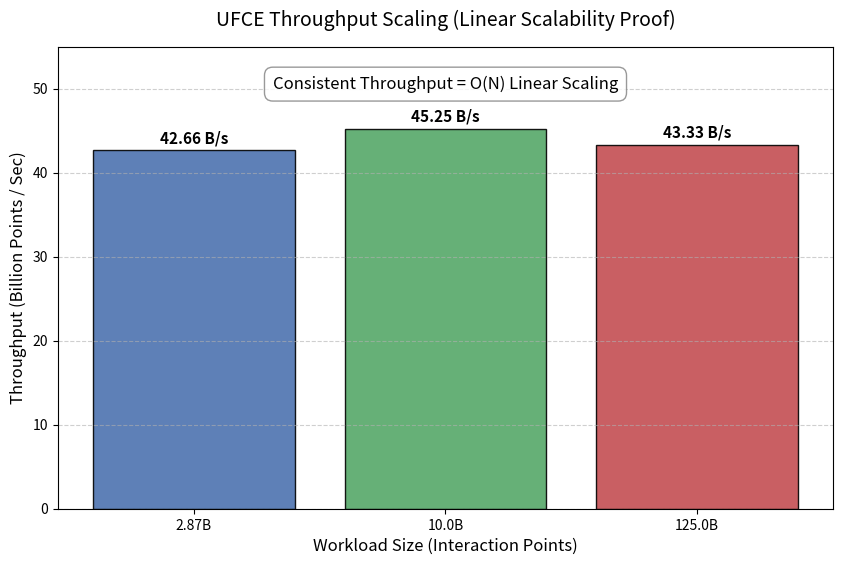

Python code for this plot:
# Copyright (C) 2025 Kyle Killian
#
# This program is free software: you can redistribute it and/or modify
# it under the terms of the GNU General Public License as published by
# the Free Software Foundation, either version 3 of the License, or
# (at your option) any later version.
#
# This program is distributed in the hope that it will be useful,
# but WITHOUT ANY WARRANTY; without even the implied warranty of
# MERCHANTABILITY or FITNESS FOR A PARTICULAR PURPOSE.  See the
# GNU General Public License for more details.
#
# You should have received a copy of the GNU General Public License
# along with this program.  If not, see <https://www.gnu.org/licenses/>.

import matplotlib.pyplot as plt
import numpy as np
import os

def plot_benchmark_results():
    # Data from your actual runs
    # Run 1: 2.9B points -> 42.66 B pts/sec
    # Run 2: 10B points -> 45.25 B pts/sec
    # Run 3: 125B points -> 43.33 B pts/sec
    
    points = np.array([2.87, 10.0, 125.0]) # Billions
    throughput = np.array([42.66, 45.25, 43.33]) # Billions pts/sec
    
    plt.figure(figsize=(10, 6))
    
    # Plot bars
    bars = plt.bar(
        [str(p) + "B" for p in points], 
        throughput, 
        color=['#4c72b0', '#55a868', '#c44e52'],
        alpha=0.9,
        edgecolor='black'
    )
    
    # Add title and labels
    plt.title('UFCE Throughput Scaling (Linear Scalability Proof)', fontsize=14, pad=15)
    plt.ylabel('Throughput (Billion Points / Sec)', fontsize=12)
    plt.xlabel('Workload Size (Interaction Points)', fontsize=12)
    plt.ylim(0, 55)
    
    # Add value labels on top of bars
    for bar in bars:
        height = bar.get_height()
        plt.text(
            bar.get_x() + bar.get_width()/2., height + 0.5,
            f'{height:.2f} B/s',
            ha='center', va='bottom', fontsize=11, fontweight='bold'
        )
    
    # Add annotation about O(N)
    plt.text(
        1, 50, 
        "Consistent Throughput = O(N) Linear Scaling", 
        ha='center', fontsize=12, 
        bbox=dict(facecolor='white', alpha=0.8, edgecolor='gray', boxstyle='round,pad=0.5')
    )
    
    plt.grid(axis='y', linestyle='--', alpha=0.6)
    
    # Save
    os.makedirs('ufce_visualizations', exist_ok=True) # Ensure dir exists
    # Save to current dir so LaTeX finds it easily, or move it later
    plt.savefig('ufce_throughput.png', dpi=300, bbox_inches='tight')
    print("Throughput plot saved as 'ufce_throughput.png'")

if __name__ == "__main__":
    plot_benchmark_results()